Photos from the image-classification dataset "Dataset Rose" in the GitHub repository siddhesh0309/Flower-Doc. Its 6 classes are: black spot, downy mildew, fresh leaf, rose botrytis, rose crown gall, rose dying.

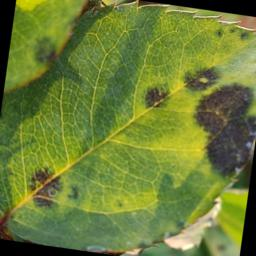
Label: black spot

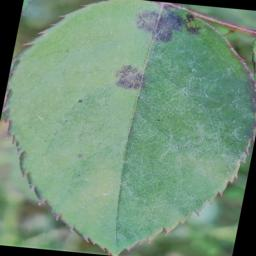
Label: black spot

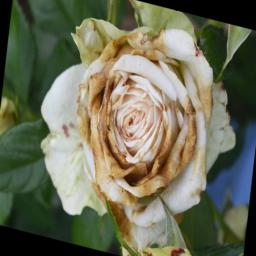
Label: rose botrytis

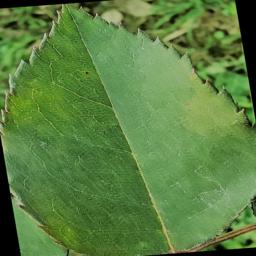
Label: fresh leaf

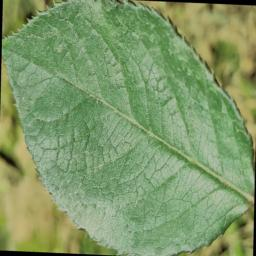
Label: fresh leaf

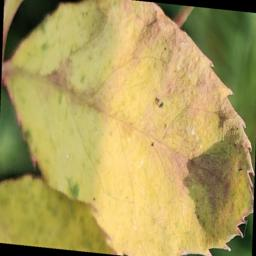
Label: downy mildew
